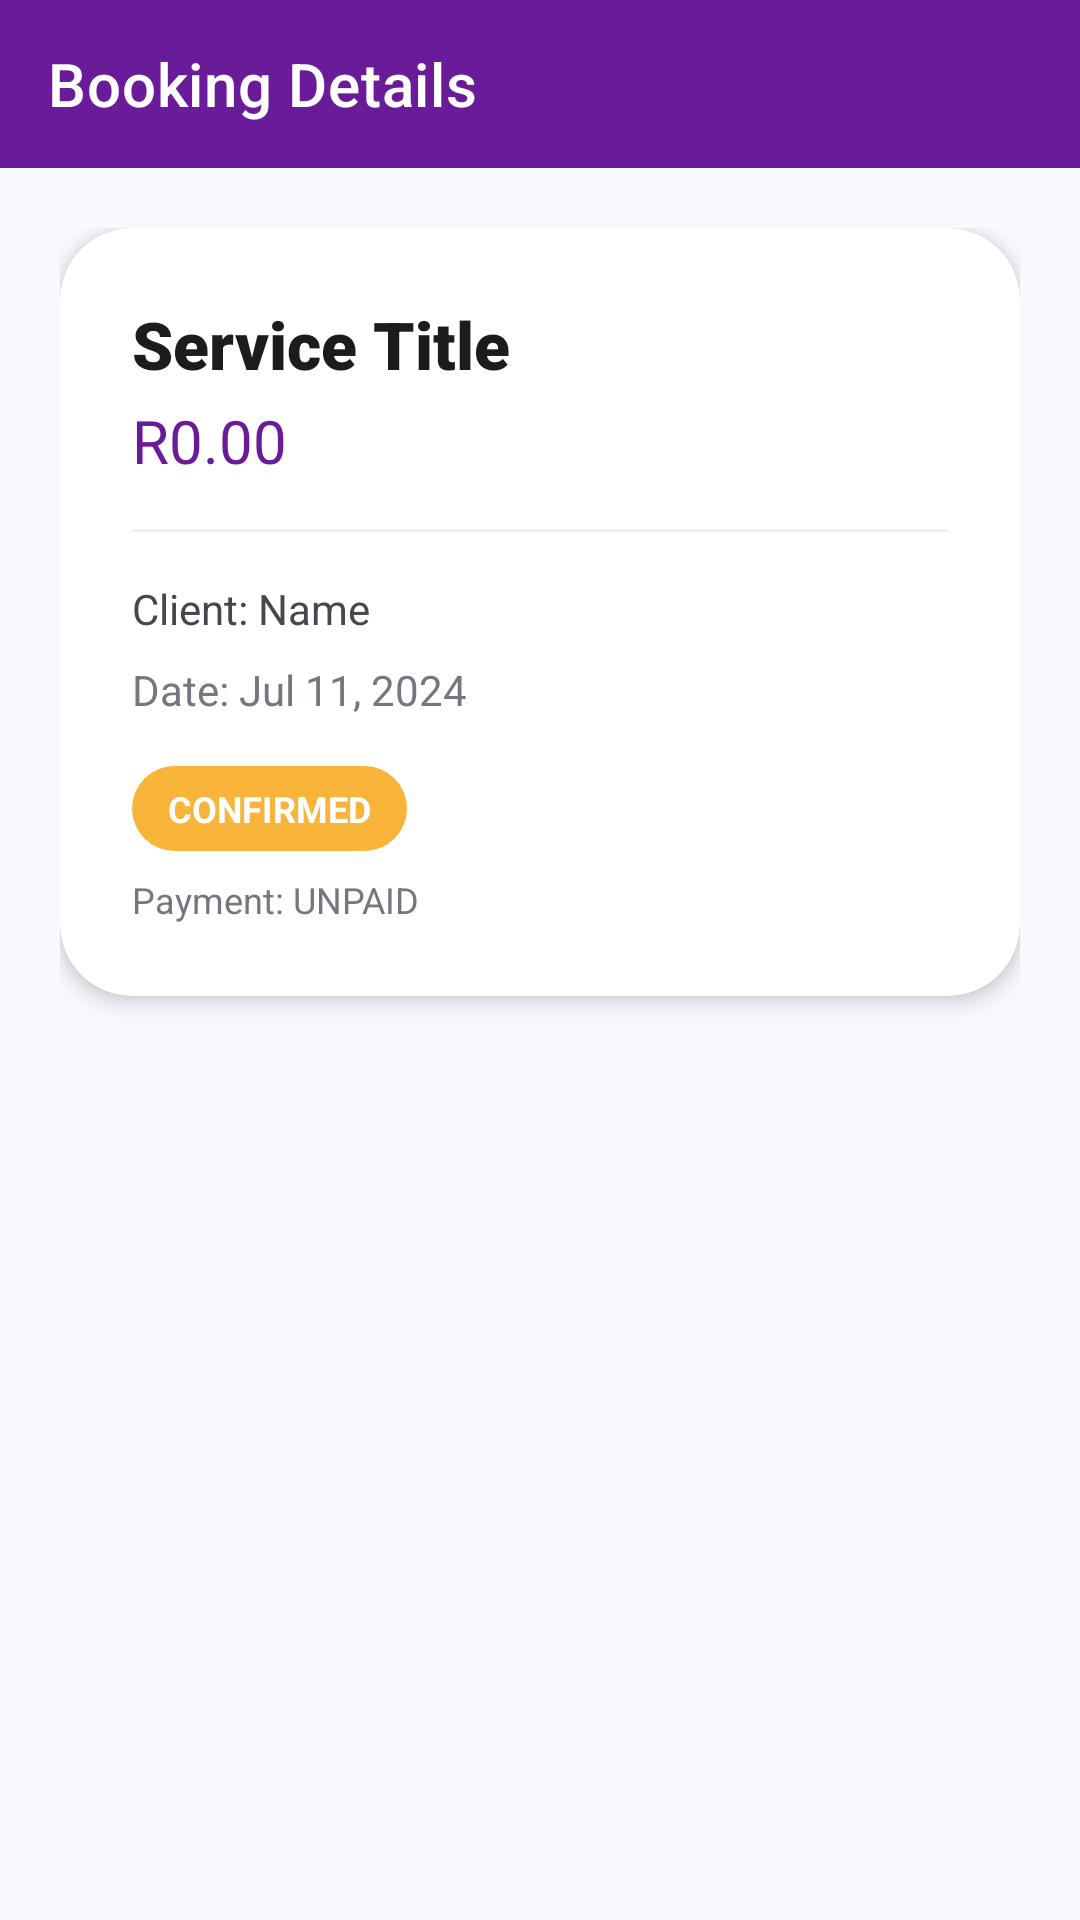

Write the Android layout XML for this screen, with the resource values it uses.
<!-- AndroidManifest.xml: application theme Theme.HustleFix -->
<!-- res/layout/activity_booking_detail.xml -->
<?xml version="1.0" encoding="utf-8"?>
<androidx.constraintlayout.widget.ConstraintLayout xmlns:android="http://schemas.android.com/apk/res/android"
    xmlns:app="http://schemas.android.com/apk/res-auto"
    android:layout_width="match_parent"
    android:layout_height="match_parent"
    android:background="@color/ui_background">

    <com.google.android.material.appbar.MaterialToolbar
        android:id="@+id/toolbar"
        android:layout_width="match_parent"
        android:layout_height="?attr/actionBarSize"
        android:background="@color/brand_primary"
        app:title="Booking Details"
        app:titleTextColor="@color/white"
        app:navigationIcon="@drawable/ic_back"
        app:navigationIconTint="@color/white"
        app:layout_constraintTop_toTopOf="parent" />

    <ScrollView
        android:layout_width="match_parent"
        android:layout_height="0dp"
        app:layout_constraintTop_toBottomOf="@id/toolbar"
        app:layout_constraintBottom_toBottomOf="parent"
        android:fillViewport="true">

        <LinearLayout
            android:layout_width="match_parent"
            android:layout_height="wrap_content"
            android:orientation="vertical"
            android:padding="20dp">

            <com.google.android.material.card.MaterialCardView
                android:layout_width="match_parent"
                android:layout_height="wrap_content"
                app:cardCornerRadius="24dp"
                app:cardElevation="4dp">

                <LinearLayout
                    android:layout_width="match_parent"
                    android:layout_height="wrap_content"
                    android:orientation="vertical"
                    android:padding="24dp">

                    <TextView
                        android:id="@+id/tvServiceTitle"
                        android:layout_width="match_parent"
                        android:layout_height="wrap_content"
                        android:fontFamily="sans-serif-black"
                        android:text="Service Title"
                        android:textColor="@color/text_high_emphasis"
                        android:textSize="22sp" />

                    <TextView
                        android:id="@+id/tvPrice"
                        android:layout_width="match_parent"
                        android:layout_height="wrap_content"
                        android:layout_marginTop="4dp"
                        android:fontFamily="sans-serif-bold"
                        android:text="R0.00"
                        android:textColor="@color/brand_primary"
                        android:textSize="20sp" />

                    <View
                        android:layout_width="match_parent"
                        android:layout_height="1dp"
                        android:layout_marginVertical="16dp"
                        android:background="#EEE" />

                    <TextView
                        android:id="@+id/tvClientName"
                        android:layout_width="match_parent"
                        android:layout_height="wrap_content"
                        android:text="Client: Name"
                        android:textColor="@color/text_medium_emphasis"
                        android:textSize="14sp" />

                    <TextView
                        android:id="@+id/tvDate"
                        android:layout_width="match_parent"
                        android:layout_height="wrap_content"
                        android:layout_marginTop="8dp"
                        android:text="Date: Jul 11, 2024"
                        android:textColor="@color/text_low_emphasis"
                        android:textSize="14sp" />

                    <TextView
                        android:id="@+id/tvStatus"
                        android:layout_width="wrap_content"
                        android:layout_height="wrap_content"
                        android:layout_marginTop="16dp"
                        android:background="@drawable/badge_pending"
                        android:paddingHorizontal="12dp"
                        android:paddingVertical="6dp"
                        android:text="CONFIRMED"
                        android:textColor="@color/white"
                        android:textSize="12sp"
                        android:textStyle="bold" />

                    <TextView
                        android:id="@+id/tvPaymentStatus"
                        android:layout_width="wrap_content"
                        android:layout_height="wrap_content"
                        android:layout_marginTop="8dp"
                        android:text="Payment: UNPAID"
                        android:textColor="@color/text_low_emphasis"
                        android:textSize="12sp" />

                </LinearLayout>
            </com.google.android.material.card.MaterialCardView>

            
            <com.google.android.material.card.MaterialCardView
                android:id="@+id/cardRating"
                android:layout_width="match_parent"
                android:layout_height="wrap_content"
                android:layout_marginTop="20dp"
                android:visibility="gone"
                app:cardCornerRadius="24dp"
                app:cardElevation="4dp">

                <LinearLayout
                    android:layout_width="match_parent"
                    android:layout_height="wrap_content"
                    android:orientation="vertical"
                    android:padding="24dp"
                    android:gravity="center">

                    <TextView
                        android:layout_width="wrap_content"
                        android:layout_height="wrap_content"
                        android:text="Rate the Hustler"
                        android:textSize="18sp"
                        android:textStyle="bold"
                        android:textColor="@color/text_high_emphasis" />

                    <RatingBar
                        android:id="@+id/ratingBar"
                        android:layout_width="wrap_content"
                        android:layout_height="wrap_content"
                        android:layout_marginTop="16dp"
                        android:numStars="5"
                        android:stepSize="1.0" />

                    <com.google.android.material.textfield.TextInputLayout
                        android:layout_width="match_parent"
                        android:layout_height="wrap_content"
                        android:layout_marginTop="16dp"
                        android:hint="Tell us about your experience (optional)"
                        style="@style/Widget.MaterialComponents.TextInputLayout.OutlinedBox">

                        <com.google.android.material.textfield.TextInputEditText
                            android:id="@+id/etReview"
                            android:layout_width="match_parent"
                            android:layout_height="wrap_content"
                            android:gravity="top"
                            android:inputType="textMultiLine"
                            android:minLines="3" />
                    </com.google.android.material.textfield.TextInputLayout>

                    <com.google.android.material.button.MaterialButton
                        android:id="@+id/btnSubmitRating"
                        android:layout_width="match_parent"
                        android:layout_height="56dp"
                        android:layout_marginTop="16dp"
                        android:text="Submit Review"
                        android:textAllCaps="false"
                        app:cornerRadius="12dp"
                        app:backgroundTint="@color/brand_primary" />

                </LinearLayout>
            </com.google.android.material.card.MaterialCardView>

            <LinearLayout
                android:layout_width="match_parent"
                android:layout_height="wrap_content"
                android:layout_marginTop="24dp"
                android:orientation="vertical">

                <com.google.android.material.button.MaterialButton
                    android:id="@+id/btnChat"
                    android:layout_width="match_parent"
                    android:layout_height="64dp"
                    android:text="Chat with Provider"
                    android:textAllCaps="false"
                    android:textSize="16sp"
                    android:visibility="gone"
                    app:cornerRadius="16dp"
                    app:backgroundTint="@color/brand_primary"
                    app:icon="@drawable/ic_chat" />

                <com.google.android.material.button.MaterialButton
                    android:id="@+id/btnAccept"
                    android:layout_width="match_parent"
                    android:layout_height="56dp"
                    android:layout_marginTop="12dp"
                    android:text="Accept Booking"
                    android:textAllCaps="false"
                    android:visibility="gone"
                    app:cornerRadius="12dp"
                    app:backgroundTint="@color/ui_success" />

                <com.google.android.material.button.MaterialButton
                    android:id="@+id/btnPay"
                    android:layout_width="match_parent"
                    android:layout_height="56dp"
                    android:layout_marginTop="12dp"
                    android:text="Secure Funds (Pay to Escrow)"
                    android:textAllCaps="false"
                    android:visibility="gone"
                    app:cornerRadius="12dp"
                    app:backgroundTint="@color/brand_primary" />

                <com.google.android.material.button.MaterialButton
                    android:id="@+id/btnComplete"
                    android:layout_width="match_parent"
                    android:layout_height="56dp"
                    android:layout_marginTop="12dp"
                    android:text="Mark as Completed"
                    android:textAllCaps="false"
                    android:visibility="gone"
                    app:cornerRadius="12dp"
                    app:backgroundTint="@color/brand_secondary" />

                <com.google.android.material.button.MaterialButton
                    android:id="@+id/btnReject"
                    style="@style/Widget.MaterialComponents.Button.TextButton"
                    android:layout_width="match_parent"
                    android:layout_height="56dp"
                    android:layout_marginTop="12dp"
                    android:text="Reject Booking"
                    android:textColor="@color/ui_error"
                    android:visibility="gone" />

                <com.google.android.material.button.MaterialButton
                    android:id="@+id/btnCancel"
                    style="@style/Widget.MaterialComponents.Button.TextButton"
                    android:layout_width="match_parent"
                    android:layout_height="56dp"
                    android:layout_marginTop="4dp"
                    android:text="Cancel Booking"
                    android:textColor="@color/ui_error"
                    android:visibility="gone" />

            </LinearLayout>

        </LinearLayout>
    </ScrollView>

    <ProgressBar
        android:id="@+id/progressBar"
        android:layout_width="wrap_content"
        android:layout_height="wrap_content"
        android:visibility="gone"
        app:layout_constraintTop_toTopOf="parent"
        app:layout_constraintBottom_toBottomOf="parent"
        app:layout_constraintStart_toStartOf="parent"
        app:layout_constraintEnd_toEndOf="parent" />

</androidx.constraintlayout.widget.ConstraintLayout>
<!-- resources referenced by this layout -->
<resources>
  <color name="brand_primary">#6A1B9A</color>
  <color name="brand_secondary">#00BFA5</color>
  <color name="text_high_emphasis">#1A1C1E</color>
  <color name="text_low_emphasis">#74777F</color>
  <color name="text_medium_emphasis">#44474E</color>
  <color name="ui_background">#F8F9FE</color>
  <color name="ui_error">#FF5252</color>
  <color name="ui_success">#00C853</color>
  <color name="white">#FFFFFF</color>
  <!-- drawable badge_pending (drawable) -->
  <?xml version="1.0" encoding="utf-8"?>
  <shape xmlns:android="http://schemas.android.com/apk/res/android">
      <solid android:color="#F9B43A" />
      <corners android:radius="20dp" />
  </shape>
  <!-- drawable ic_chat (drawable) -->
  <vector xmlns:android="http://schemas.android.com/apk/res/android"
      android:width="24dp"
      android:height="24dp"
      android:viewportWidth="24"
      android:viewportHeight="24"
      android:tint="?attr/colorControlNormal">
      <path
          android:fillColor="@android:color/white"
          android:pathData="M20,2H4c-1.1,0-2,0.9-2,2v18l4-4h14c1.1,0,2-0.9,2-2V4c0-1.1-0.9-2-2-2zM6,9h12v2H6V9zM14,14H6v-2h8V14zM18,8H6V6h12V8z"/>
  </vector>
  <style name="Theme.HustleFix" parent="Theme.MaterialComponents.DayNight.NoActionBar">
          <item name="colorPrimary">@color/colorPrimary</item>
          <item name="colorPrimaryVariant">@color/colorPrimaryDark</item>
          <item name="colorOnPrimary">@color/white</item>
          <item name="colorSecondary">@color/colorAccent</item>
          <item name="colorSecondaryVariant">@color/teal_700</item>
          <item name="colorOnSecondary">@color/black</item>
          <item name="android:statusBarColor">?attr/colorPrimaryVariant</item>
      </style>
  <color name="colorPrimary">#6A1B9A</color>
  <color name="colorPrimaryDark">#4A148C</color>
  <color name="colorAccent">#00BFA5</color>
  <color name="teal_700">#018786</color>
  <color name="black">#000000</color>
</resources>
